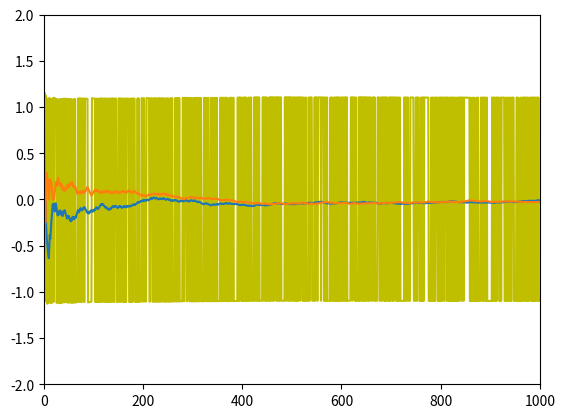

Here is the Python script that generated this plot:
import sys
import matplotlib.pyplot as plt
import numpy as np




if __name__=="__main__":

	np.random.seed(0)

	T = 1000

	vals=[1,-1]

	plt.axis([0,T,-2,2])
	#plt.figure(1)

	x_axis = np.arange(T)
	theta=[]
	eata=[]
	for x in x_axis:
		eata.append(np.random.choice(vals))
		theta.append(np.mean(eata))

	y_axis=np.array(theta)
	#plt.subplot(321)
	#plt.title('avg')
	#plt.plot(x_axis,y_axis)


	theta2 = [0.0]
	eata = [0]
	vals = [1.0,-1.0]
	theta3 = [0.0]

	thetas1=[]
	thetas2=[0.0]
	thetas3=[0.0]

	theta_star = 1.0

	for t in x_axis:
		eata.append(np.random.choice(vals))
		c_eata = eata[t]
		c_theta2 = theta2[t]
		theta2.append(c_theta2+(1/(t+1))*(c_eata-c_theta2))
		theta3.append(c_theta2+(1.1)*(c_eata-c_theta2))

		thetas2.append(c_theta2+(1/(t+1))*(theta_star+c_eata-c_theta2))
		thetas3.append(c_theta2+(1.1)*(theta_star+c_eata-c_theta2))


	theta2.pop(0)
	theta3.pop(0)
	thetas2.pop(0)
	thetas3.pop(0)

	'''y_axis = np.array(theta2)
	plt.subplot(321)
	plt.title('1/(t+1)')
	plt.plot(x_axis,y_axis)

	y_axis = np.array(theta3)
	plt.subplot(325)
	plt.title('alpha=1.1')
	plt.plot(x_axis,y_axis)

	y_axis = np.array(thetas2)
	plt.subplot(324)
	plt.title('theta* + 1/t+1')
	plt.plot(x_axis,y_axis)

	y_axis = np.array(thetas3)
	plt.subplot(326)
	plt.title('theta* alpha=1.1')
	plt.plot(x_axis,y_axis)'''

	y_axis=np.array(theta3)
	plt.plot(x_axis,y_axis,color='y')
	y_axis=np.array(theta)
	plt.plot(x_axis,y_axis)
	y_axis=np.array(theta2)
	plt.plot(x_axis,y_axis)




	plt.show()
	sys.exit(0)